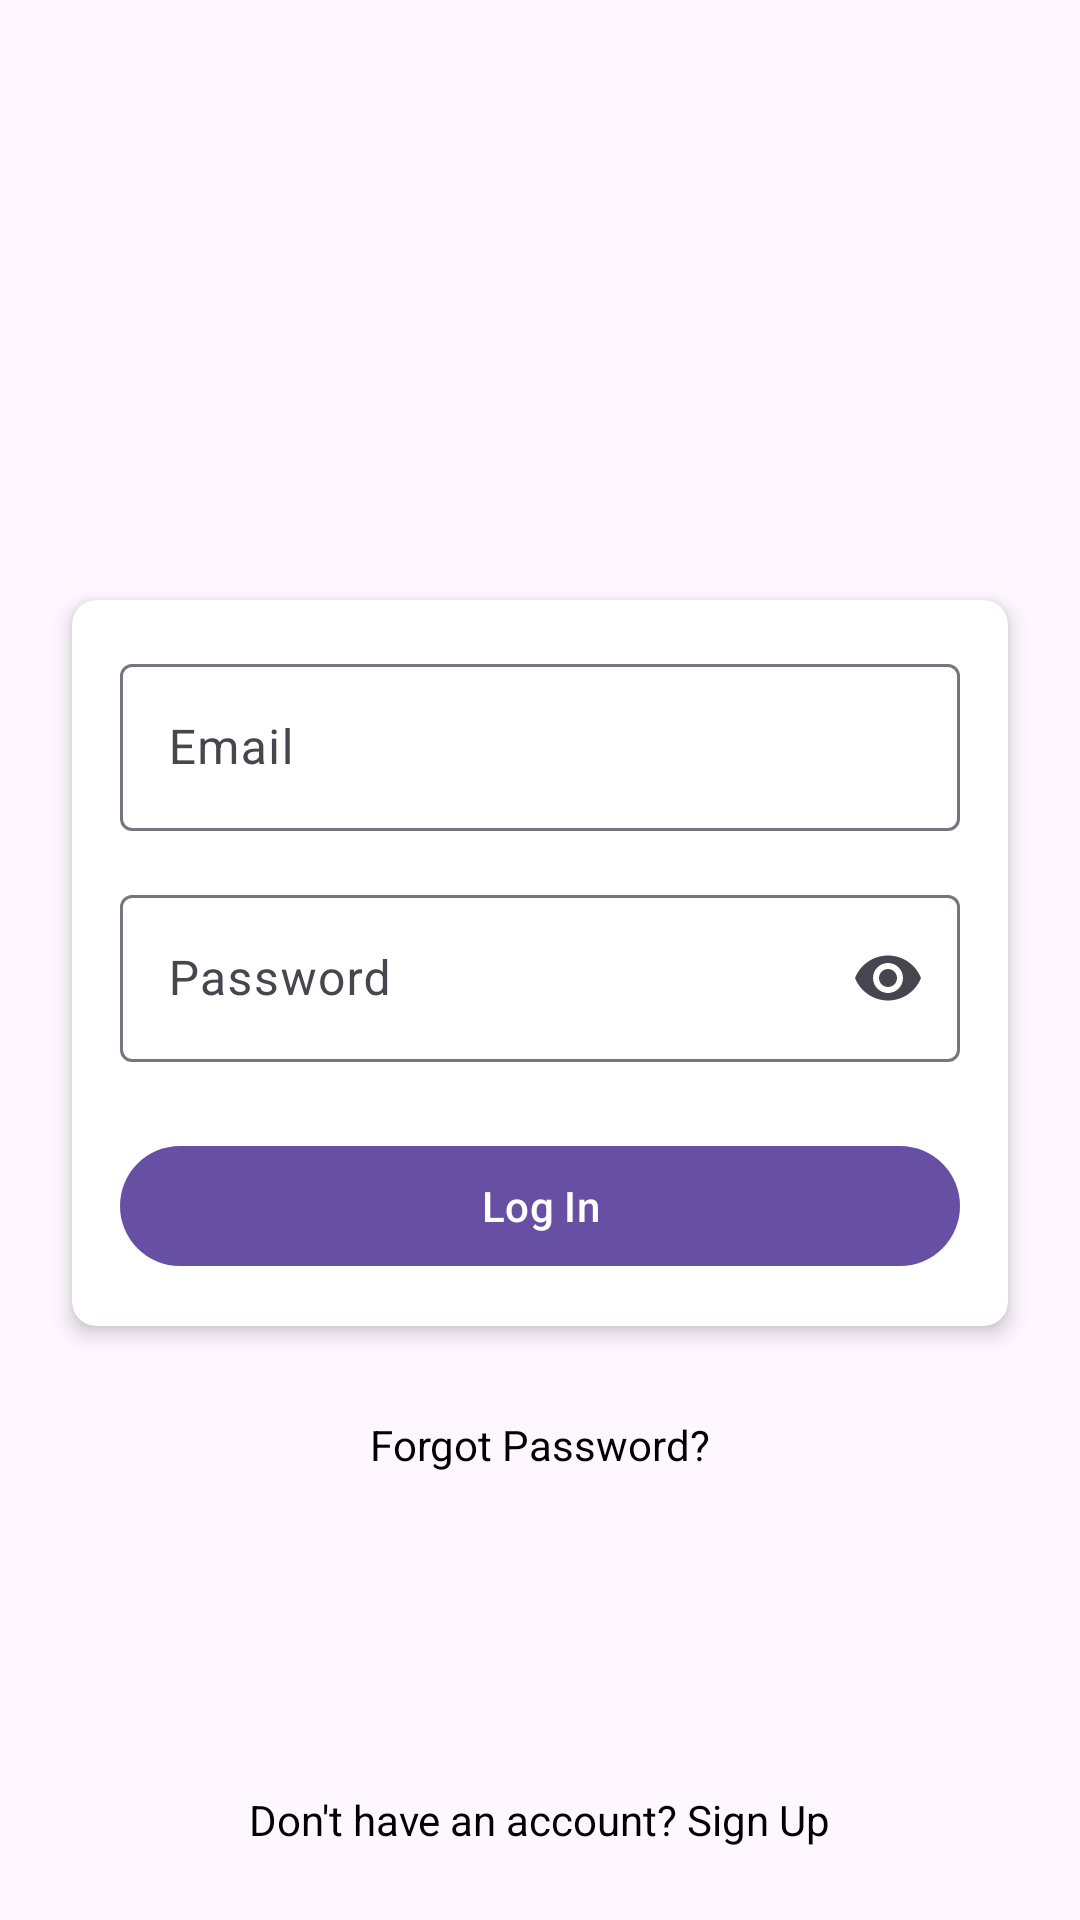

Reconstruct the res/layout file that produces this screen, plus the resources it refers to.
<!-- AndroidManifest.xml: application theme Theme.BDonor -->
<!-- res/layout/activity_login.xml -->
<?xml version="1.0" encoding="utf-8"?>
<androidx.constraintlayout.widget.ConstraintLayout xmlns:android="http://schemas.android.com/apk/res/android"
    xmlns:app="http://schemas.android.com/apk/res-auto"
    android:layout_width="match_parent"
    android:layout_height="match_parent">

    <ImageView
        android:id="@+id/logoImageView"
        android:layout_width="120dp"
        android:layout_height="120dp"
        android:layout_marginTop="30dp"
        app:layout_constraintBottom_toTopOf="@+id/cardView"
        app:layout_constraintEnd_toEndOf="parent"
        app:layout_constraintHorizontal_bias="0.498"
        app:layout_constraintStart_toStartOf="parent"
        app:layout_constraintTop_toTopOf="parent"/>

    <androidx.cardview.widget.CardView
        android:id="@+id/cardView"
        android:layout_width="0dp"
        android:layout_height="wrap_content"
        android:layout_marginStart="24dp"
        android:layout_marginTop="50dp"
        android:layout_marginEnd="24dp"
        app:cardCornerRadius="8dp"
        app:cardElevation="4dp"
        app:layout_constraintEnd_toEndOf="parent"
        app:layout_constraintStart_toStartOf="parent"
        app:layout_constraintTop_toBottomOf="@+id/logoImageView">

        <LinearLayout
            android:layout_width="match_parent"
            android:layout_height="wrap_content"
            android:orientation="vertical"
            android:padding="16dp">

            <com.google.android.material.textfield.TextInputLayout
                android:layout_width="match_parent"
                android:layout_height="wrap_content"
                android:hint="Email">

                <com.google.android.material.textfield.TextInputEditText
                    android:id="@+id/emailEditText"
                    android:layout_width="match_parent"
                    android:layout_height="wrap_content"
                    android:inputType="textEmailAddress" />

            </com.google.android.material.textfield.TextInputLayout>

            <com.google.android.material.textfield.TextInputLayout
                android:layout_width="match_parent"
                android:layout_height="wrap_content"
                android:layout_marginTop="16dp"
                android:hint="Password"
                app:endIconMode="password_toggle">

                <com.google.android.material.textfield.TextInputEditText
                    android:id="@+id/passwordEditText"
                    android:layout_width="match_parent"
                    android:layout_height="wrap_content"
                    android:inputType="textPassword" />

            </com.google.android.material.textfield.TextInputLayout>

            <com.google.android.material.button.MaterialButton
                android:id="@+id/loginButton"
                android:layout_width="match_parent"
                android:layout_height="wrap_content"
                android:layout_marginTop="24dp"
                android:text="Log In" />

        </LinearLayout>

    </androidx.cardview.widget.CardView>

    <TextView
        android:id="@+id/forgotPasswordTextView"
        android:layout_width="wrap_content"
        android:layout_height="wrap_content"
        android:layout_marginTop="30dp"
        android:text="Forgot Password?"
        android:textColor="@color/black"
        app:layout_constraintEnd_toEndOf="@+id/cardView"
        app:layout_constraintStart_toStartOf="@+id/cardView"
        app:layout_constraintTop_toBottomOf="@+id/cardView" />

    <TextView
        android:id="@+id/signUpTextView"
        android:layout_width="wrap_content"
        android:layout_height="wrap_content"
        android:layout_marginBottom="24dp"
        android:text="Don't have an account? Sign Up"
        android:textColor="@color/black"
        app:layout_constraintBottom_toBottomOf="parent"
        app:layout_constraintEnd_toEndOf="parent"
        app:layout_constraintStart_toStartOf="parent" />

</androidx.constraintlayout.widget.ConstraintLayout>
<!-- resources referenced by this layout -->
<resources>
  <color name="black">#FF000000</color>
  <style name="Theme.BDonor" parent="Base.Theme.BDonor" />
  <style name="Base.Theme.BDonor" parent="Theme.Material3.DayNight.NoActionBar">
          
          
      </style>
</resources>
